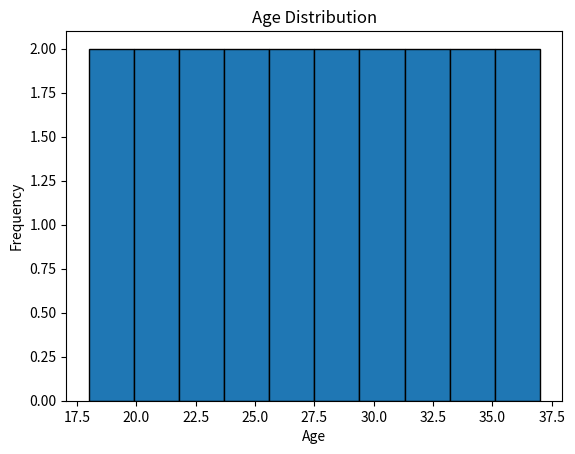

Write the Python code that produced this figure.
import matplotlib.pyplot as plt 
ages=[
    18,19,20,21,22,
    23,24,25,26,27,
    28,29,30,31,32,
    33,34,35,36,37,
]
plt.hist(ages, bins=10, edgecolor="black")
plt.title("Age Distribution")
plt.xlabel("Age")
plt.ylabel("Frequency")
plt.show()  
